Image classification data set "processed" (Yuvrajsinggh22/wheat-disease-detection on GitHub). Class labels (4): common rust, gray leaf spot, healthy, northern leaf blight.

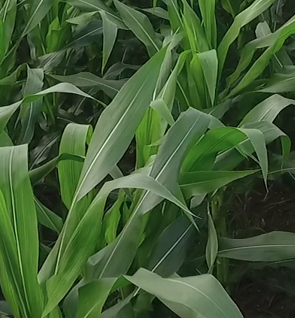
Label: healthy

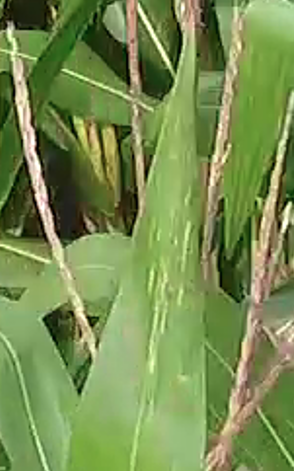
Label: gray leaf spot

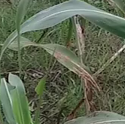
Label: common rust

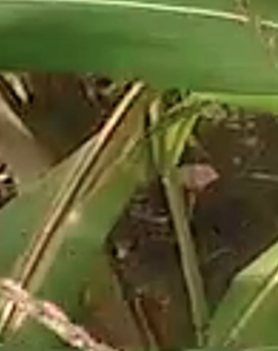
Label: northern leaf blight

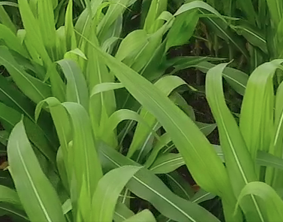
Label: healthy

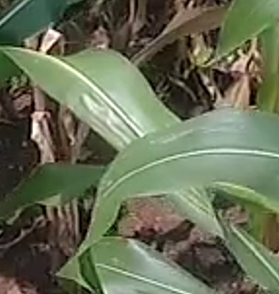
Label: gray leaf spot
